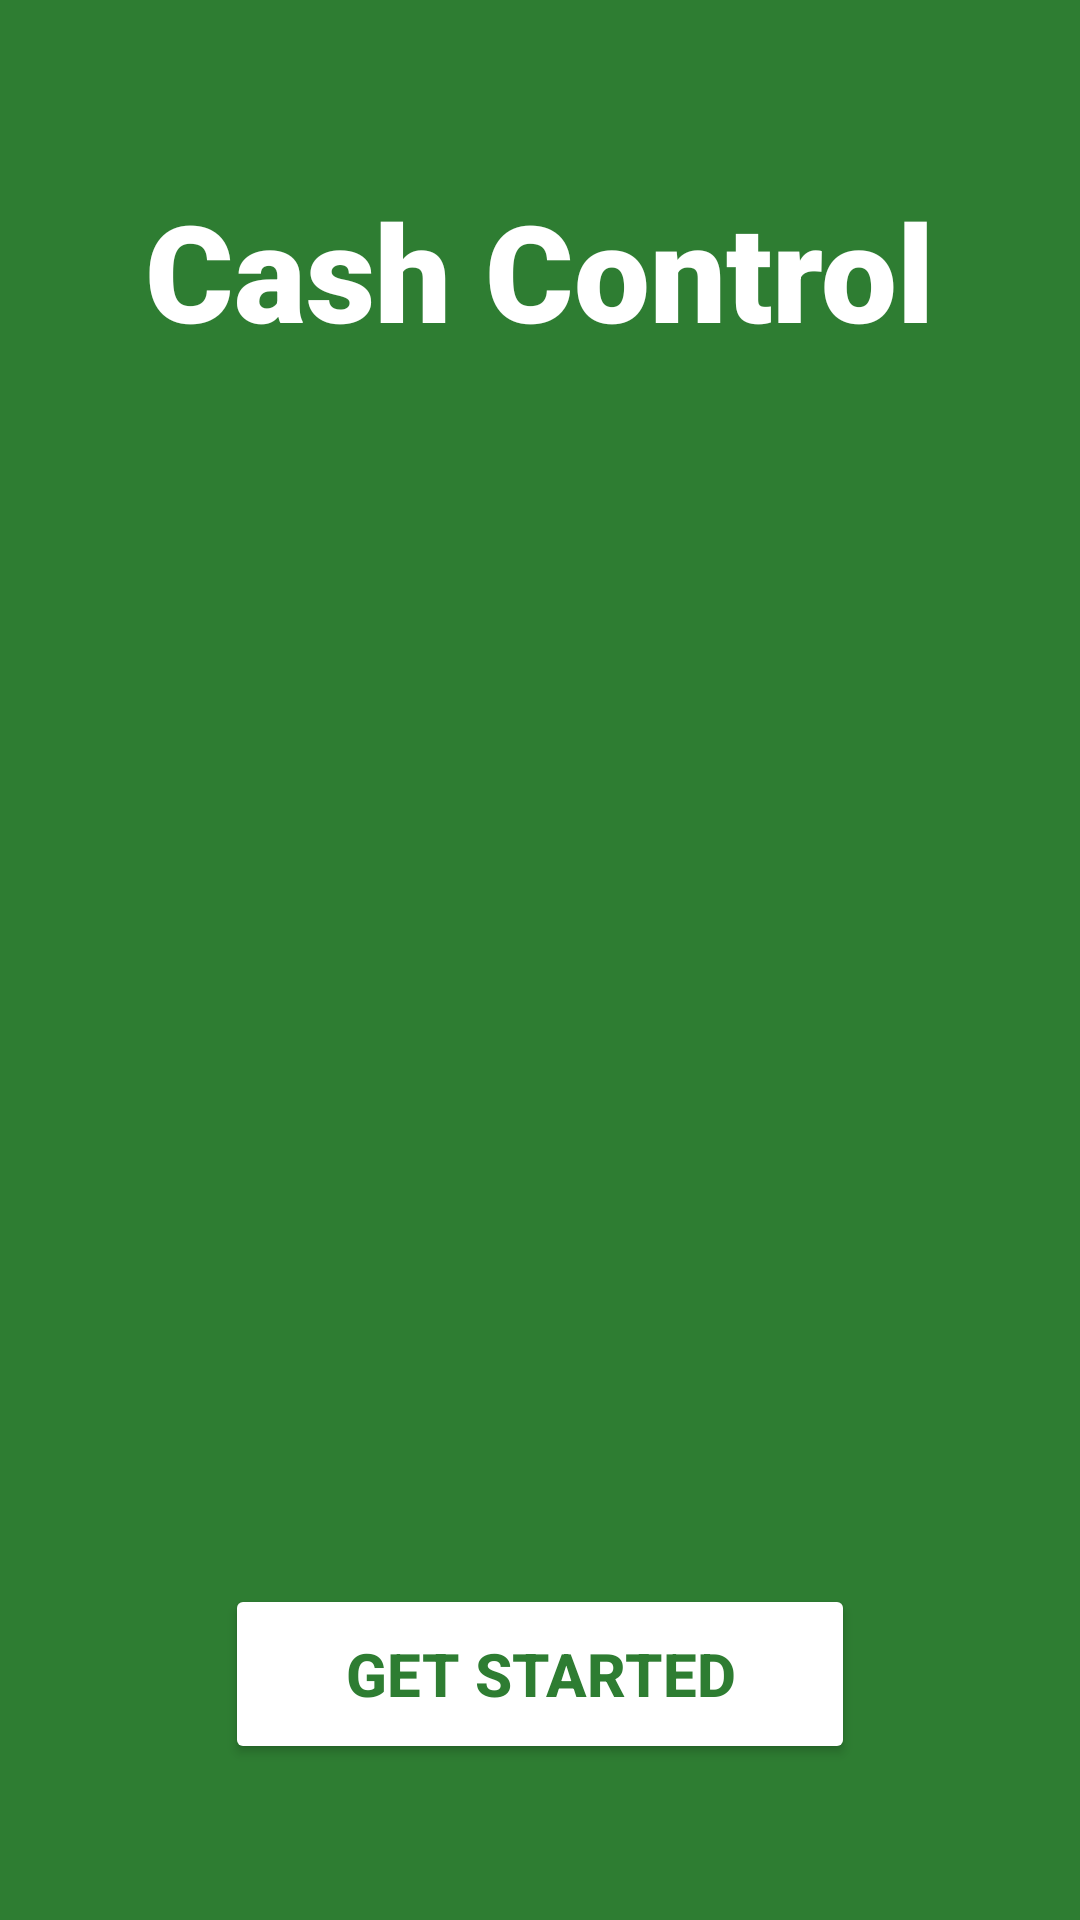

Write the Android layout XML for this screen, with the resource values it uses.
<!-- AndroidManifest.xml: application theme Theme.Cash_Control -->
<!-- res/layout/activity_landing_page.xml -->
<?xml version="1.0" encoding="utf-8"?>
<LinearLayout xmlns:android="http://schemas.android.com/apk/res/android"
    xmlns:app="http://schemas.android.com/apk/res-auto"
    xmlns:tools="http://schemas.android.com/tools"
    android:id="@+id/main"
    android:layout_width="match_parent"
    android:layout_height="match_parent"
    android:orientation="vertical"
    android:background="#2E7D32"
    android:padding="20dp"
    tools:context=".landing_page">

    
    <TextView
        android:id="@+id/TEXT1"
        android:layout_width="wrap_content"
        android:layout_height="wrap_content"
        android:text="Cash Control"
        android:textSize="45dp"
        android:textColor="#FFFFFF"
        android:fontFamily="sans-serif-black"
        android:textStyle="bold"
        android:layout_gravity="center"
        android:layout_marginTop="40dp"
        android:shadowColor="@color/black" />

    
    <ImageView
        android:id="@+id/logo"
        android:layout_width="280dp"
        android:layout_height="280dp"
        android:src="@drawable/app_icon2"
        android:contentDescription="Cash Control Logo"
        android:layout_gravity="center"
        android:scaleType="fitCenter"
        android:layout_marginTop="32dp" />

    <View
        android:layout_width="match_parent"
        android:layout_height="0dp"
        android:layout_weight="1" />

    
    <Button
        android:layout_width="wrap_content"
        android:layout_height="60dp"
        android:text="Get started"
        android:textSize="20sp"
        android:textStyle="bold"
        android:textColor="#2E7D32"
        android:backgroundTint="#FFFFFF"
        android:layout_gravity="center"
        android:layout_marginBottom="32dp"
        android:paddingHorizontal="40dp"
        android:onClick="Get_started" />

</LinearLayout>
<!-- resources referenced by this layout -->
<resources>
  <style name="Theme.Cash_Control" parent="Theme.MaterialComponents.DayNight.NoActionBar">
          
          <item name="colorPrimary">#2E7D32</item>
          <item name="colorPrimaryVariant">#1B5E20</item>
          <item name="colorOnPrimary">@color/white</item>
  
          
          <item name="colorSecondary">#1CF66B</item>
          <item name="colorSecondaryVariant">#14B850</item>
          <item name="colorOnSecondary">@color/black</item>
  
          
          <item name="android:statusBarColor">#2E7D32</item>
          <item name="android:windowNoTitle">true</item>
          <item name="android:windowActionBar">false</item>
      </style>
  <!-- not gathered from this repository: default colours our renderer supplied (Android Studio template values) -->
  <color name="black">#FF000000</color>
  <color name="white">#FFFFFFFF</color>
</resources>
